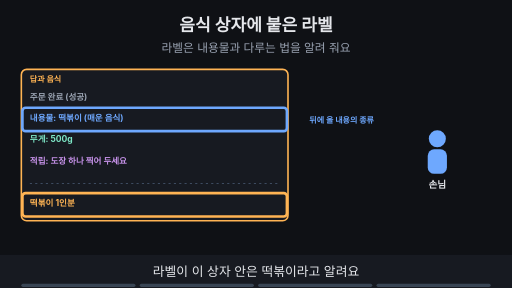
t = 0.00 s
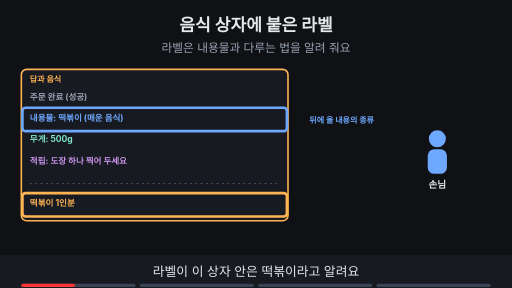
t = 1.76 s
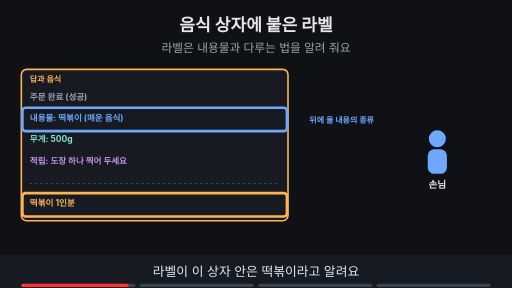
t = 3.53 s
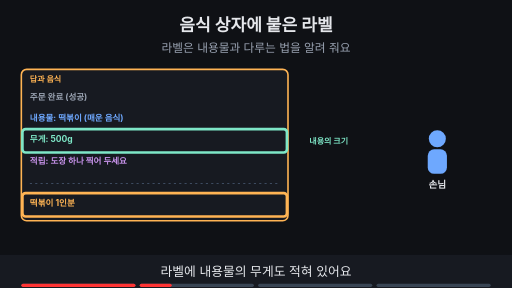
t = 4.80 s
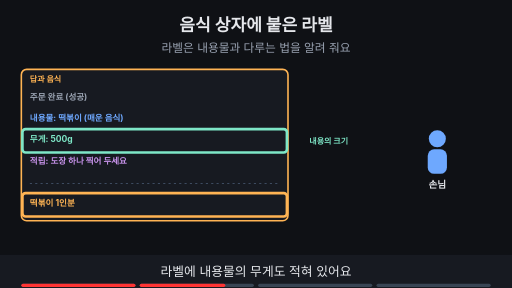
t = 6.56 s
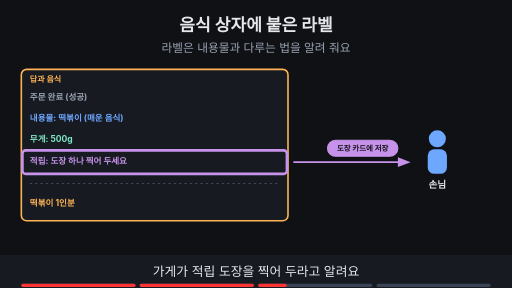
t = 8.44 s

The animated SVG that drew these frames (rendered in a browser with its animation timeline set to each time). Animation: 12 SMIL elements (animate=12); frames cover the first 8.44 s, repeats indefinitely.

<svg xmlns="http://www.w3.org/2000/svg" viewBox="0 0 960 540" width="960" height="540" font-family="-apple-system,'Apple SD Gothic Neo','Segoe UI',sans-serif">
<title>음식 상자에 붙은 라벨</title>
<rect width="960" height="540" fill="#0f1115"/>
<text x="480" y="58" text-anchor="middle" font-size="32" font-weight="700" fill="#e6e8ec">음식 상자에 붙은 라벨</text>
<text x="480" y="98" text-anchor="middle" font-size="22" fill="#9aa3b2">라벨은 내용물과 다루는 법을 알려 줘요</text>
<rect x="40" y="130" width="500" height="284" rx="10" fill="#171a21" stroke="#ffb454" stroke-width="3"/><text x="56" y="154" text-anchor="start" font-size="15" font-weight="700" fill="#ffb454">답과 음식</text><text x="56" y="187" text-anchor="start" font-size="16" font-weight="700" fill="#9aa3b2">주문 완료 (성공)</text><text x="56" y="227" text-anchor="start" font-size="16" font-weight="700" fill="#6ea8fe">내용물: 떡볶이 (매운 음식)</text><text x="56" y="267" text-anchor="start" font-size="16" font-weight="700" fill="#7ee7c7">무게: 500g</text><text x="56" y="307" text-anchor="start" font-size="16" font-weight="700" fill="#c792ea">적립: 도장 하나 찍어 두세요</text><line x1="56" y1="344.0" x2="524" y2="344.0" stroke="#3d4b60" stroke-width="2" stroke-dasharray="4 6"/><text x="56" y="387" text-anchor="start" font-size="16" font-weight="700" fill="#ffb454">떡볶이 1인분</text><circle cx="820" cy="260" r="16" fill="#6ea8fe"/><rect x="802" y="280" width="36" height="46" rx="12" fill="#6ea8fe"/><text x="820" y="352" text-anchor="middle" font-size="18" font-weight="700" fill="#e6e8ec">손님</text><g opacity="1"><animate attributeName="opacity" values="1;1;0;0" keyTimes="0;0.235;0.250;1" dur="15s" repeatCount="indefinite"/><rect x="42" y="202" width="496" height="44" rx="6" fill="none" stroke="#6ea8fe" stroke-width="5"/><rect x="42" y="362" width="496" height="44" rx="6" fill="none" stroke="#ffb454" stroke-width="5"/><text x="580" y="230" text-anchor="start" font-size="15" font-weight="700" fill="#6ea8fe">뒤에 올 내용의 종류</text></g><g opacity="0"><animate attributeName="opacity" values="0;0;1;1;0;0" keyTimes="0;0.250;0.265;0.485;0.500;1" dur="15s" repeatCount="indefinite"/><rect x="42" y="242" width="496" height="44" rx="6" fill="none" stroke="#7ee7c7" stroke-width="5"/><rect x="42" y="362" width="496" height="44" rx="6" fill="none" stroke="#ffb454" stroke-width="5"/><text x="580" y="270" text-anchor="start" font-size="15" font-weight="700" fill="#7ee7c7">내용의 크기</text></g><g opacity="0"><animate attributeName="opacity" values="0;0;1;1;0;0" keyTimes="0;0.500;0.515;0.735;0.750;1" dur="15s" repeatCount="indefinite"/><rect x="42" y="282" width="496" height="44" rx="6" fill="none" stroke="#c792ea" stroke-width="5"/><line x1="550" y1="304" x2="754" y2="304" stroke="#c792ea" stroke-width="3"/><polygon points="770,304 746,295 746,313" fill="#c792ea"/><rect x="614" y="263" width="132" height="30" rx="15" fill="#c792ea" stroke="#c792ea" stroke-width="2"/><text x="680" y="283.04" text-anchor="middle" font-size="14" font-weight="700" fill="#0f1115">도장 카드에 저장</text></g><g opacity="0"><animate attributeName="opacity" values="0;0;1;1" keyTimes="0;0.750;0.765;1" dur="15s" repeatCount="indefinite"/><text x="700" y="430" text-anchor="middle" font-size="16" font-weight="700" fill="#7ee7c7">설명을 보고 알맞게 먹어요</text><circle cx="820" cy="200" r="16" fill="#7ee7c7"/><path d="M812 200 l6 6 l11 -12" fill="none" stroke="#0f1115" stroke-width="4"/></g>
<rect x="0" y="478" width="960" height="62" fill="#171a21"/>
<g opacity="1"><animate attributeName="opacity" values="1;1;0;0" keyTimes="0;0.235;0.250;1" dur="15s" repeatCount="indefinite"/><text x="480" y="518" text-anchor="middle" font-size="24" fill="#e6e8ec">라벨이 이 상자 안은 떡볶이라고 알려요</text></g>
<g opacity="0"><animate attributeName="opacity" values="0;0;1;1;0;0" keyTimes="0;0.250;0.265;0.485;0.500;1" dur="15s" repeatCount="indefinite"/><text x="480" y="518" text-anchor="middle" font-size="24" fill="#e6e8ec">라벨에 내용물의 무게도 적혀 있어요</text></g>
<g opacity="0"><animate attributeName="opacity" values="0;0;1;1;0;0" keyTimes="0;0.500;0.515;0.735;0.750;1" dur="15s" repeatCount="indefinite"/><text x="480" y="518" text-anchor="middle" font-size="24" fill="#e6e8ec">가게가 적립 도장을 찍어 두라고 알려요</text></g>
<g opacity="0"><animate attributeName="opacity" values="0;0;1;1" keyTimes="0;0.750;0.765;1" dur="15s" repeatCount="indefinite"/><text x="480" y="518" text-anchor="middle" font-size="24" fill="#e6e8ec">손님은 라벨을 보고 음식을 알맞게 다뤄요</text></g>

<g aria-label="재생 진행 막대" data-stage-count="4"><g class="progress-segment" data-stage="1"><rect x="40" y="532" width="214" height="6" rx="3" fill="#394554"/><rect x="40" y="532" width="0" height="6" rx="3" fill="#ff3434"><animate attributeName="width" values="0;214;214" keyTimes="0;0.250000;1" dur="15s" repeatCount="indefinite"/></rect></g><g class="progress-segment" data-stage="2"><rect x="262" y="532" width="214" height="6" rx="3" fill="#394554"/><rect x="262" y="532" width="0" height="6" rx="3" fill="#ff3434"><animate attributeName="width" values="0;0;214;214" keyTimes="0;0.250000;0.500000;1" dur="15s" repeatCount="indefinite"/></rect></g><g class="progress-segment" data-stage="3"><rect x="484" y="532" width="214" height="6" rx="3" fill="#394554"/><rect x="484" y="532" width="0" height="6" rx="3" fill="#ff3434"><animate attributeName="width" values="0;0;214;214" keyTimes="0;0.500000;0.750000;1" dur="15s" repeatCount="indefinite"/></rect></g><g class="progress-segment" data-stage="4"><rect x="706" y="532" width="214" height="6" rx="3" fill="#394554"/><rect x="706" y="532" width="0" height="6" rx="3" fill="#ff3434"><animate attributeName="width" values="0;0;214" keyTimes="0;0.750000;1" dur="15s" repeatCount="indefinite"/></rect></g></g></svg>
